Run: headless pygame with SDL's dummy video driver; simulated clock (each Clock.tick advances the game by its frame time, no real sleeping); random seed 0; keys injected as events and as key.get_pressed() state; mouse plan: one left click at the window centre at the start of phase 2, then a move to the lower-right quarter at the start of phase 3.
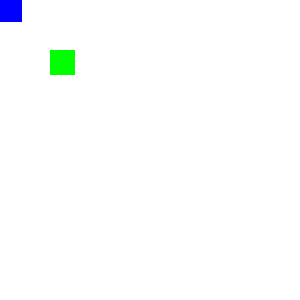
Frame 1 of 4 · flips 1–60 · no input
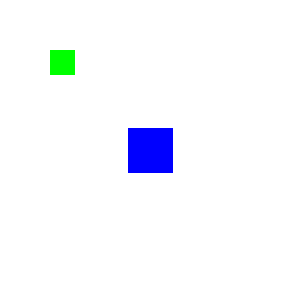
Frame 2 of 4 · flips 61–180 · clicked the window centre · tapped SPACE, RETURN · held RIGHT (→), D
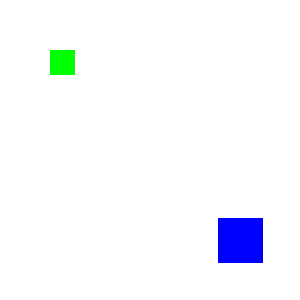
Frame 3 of 4 · flips 181–300 · moved the mouse to the lower-right quarter · held DOWN (↓), S
Frame 4 of 4 · flips 301–420 · held LEFT (←), A, UP (↑), W · screen unchanged from frame 3, image omitted

The pygame program that drew these frames:

import pygame #importa la libreria de pygame!!!


def main():#Definicion de funcion principal
    pygame.init()
    win = pygame.display.set_mode([300, 300])#definicion de la ventana y tamaño
    pygame.display.set_caption("Primer Juego")#nombre a la ventana
    salir = True#variable para bucle principal
    reloj1 = pygame.time.Clock()#reloj para refrescamiento de pantalla

#    colores
    blanco = (255, 255, 255)#determina un color en RGB
    rojo = (255, 0, 0)#determina un color en RGB
    verde = (0, 255, 0)#determina un color en RGB
    azul = (0, 0, 255)

#    superficies
    s1 = pygame.Surface((100, 150))#determina el tamaño de la superficie 
    s1.fill(rojo)#rellena una superficie con un color determinado
    s2 = pygame.Surface((25, 25))
    s2.fill((0,255,0))#se pueden pasar directamente valores en RGB

#   rectangulos
    r1 = pygame.Rect(50,50,45,45)
    r2 = pygame.Rect(50,50,25,25)
#   bucle principal
    while salir != False:  # Loop Principal
        for event in pygame.event.get():
            if event.type == pygame.QUIT:#evento de cerrar ventana
                salir = False
#            if event.type == pygame.MOUSEBUTTONDOWN:#evento para presion del boton
#               r1.move_ip(10, 10)#mueve el rectangulo 10px cada vez que se presiona el boton
#           if event.type == pygame.KEYDOWN:#revisa si hay teclase precionadas
#                if event.key == pygame.K_LEFT:#si se preciono la flecha izuierda realiza el movimiento
#                    r2.move_ip(-10, 0)#determina la cantidad de px que se mueve (x,y)
#                if event.key == pygame.K_RIGHT:#se mueve hacia la derecha con la fecha derecha
#                    r2.move_ip(10, 0)#determina la cantidad de px que se mueve (x,y)
#                if event.key == pygame.K_UP:#se mueve hacia arriba con la fecha arriba
#                    r2.move_ip(0,-10)#determina la cantidad de px que se mueve (x,y)
#                if event.key == pygame.K_DOWN:#se mueve hacia abajo con la fecha abajo
#                    r2.move_ip(0, 10)#determina la cantidad de px que se mueve (x,y)
                    
        win.fill(blanco)#pinta la ventana de blanco
#        win.blit(s1, (50, 70))#mostrar una superficie predefinida en la ventana
#        win.blit(s2, (10, 10))#mostrar una superficie predefinida en la ventana

        pygame.draw.rect(win,azul,r1)#dibuja rectangulos con los parametros pasados pygame.draw.rect(Surface, color, Rect, width=0)    
        pygame.draw.rect(win, verde, r2)
        

        (xant,yant)=(r1.left,r1.top)#guardamos la posicion del rectangulo del cursor 
        (r1.left,r1.top) = pygame.mouse.get_pos()#hace que el objeto siga el cursor
        
        
#       posiciona el curson en el centro del rectangulo 
        r1.left-=r1.width/2#centro de x
        r1.top-=r1.height/2#centro de y
        
#       colicion
        if r1.colliderect(r2):
            (r1.left,r1.top)=(xant,yant) #hace que si coliciona vualva a la posicion anterior   
        
        
        
        reloj1.tick(20)#setea para refrescar a 20fps
        pygame.display.update()#funcion para refrescar la ventana

    pygame.quit()#cierra la ventana al finalizar el bucle con el ecento QUIT


main()
